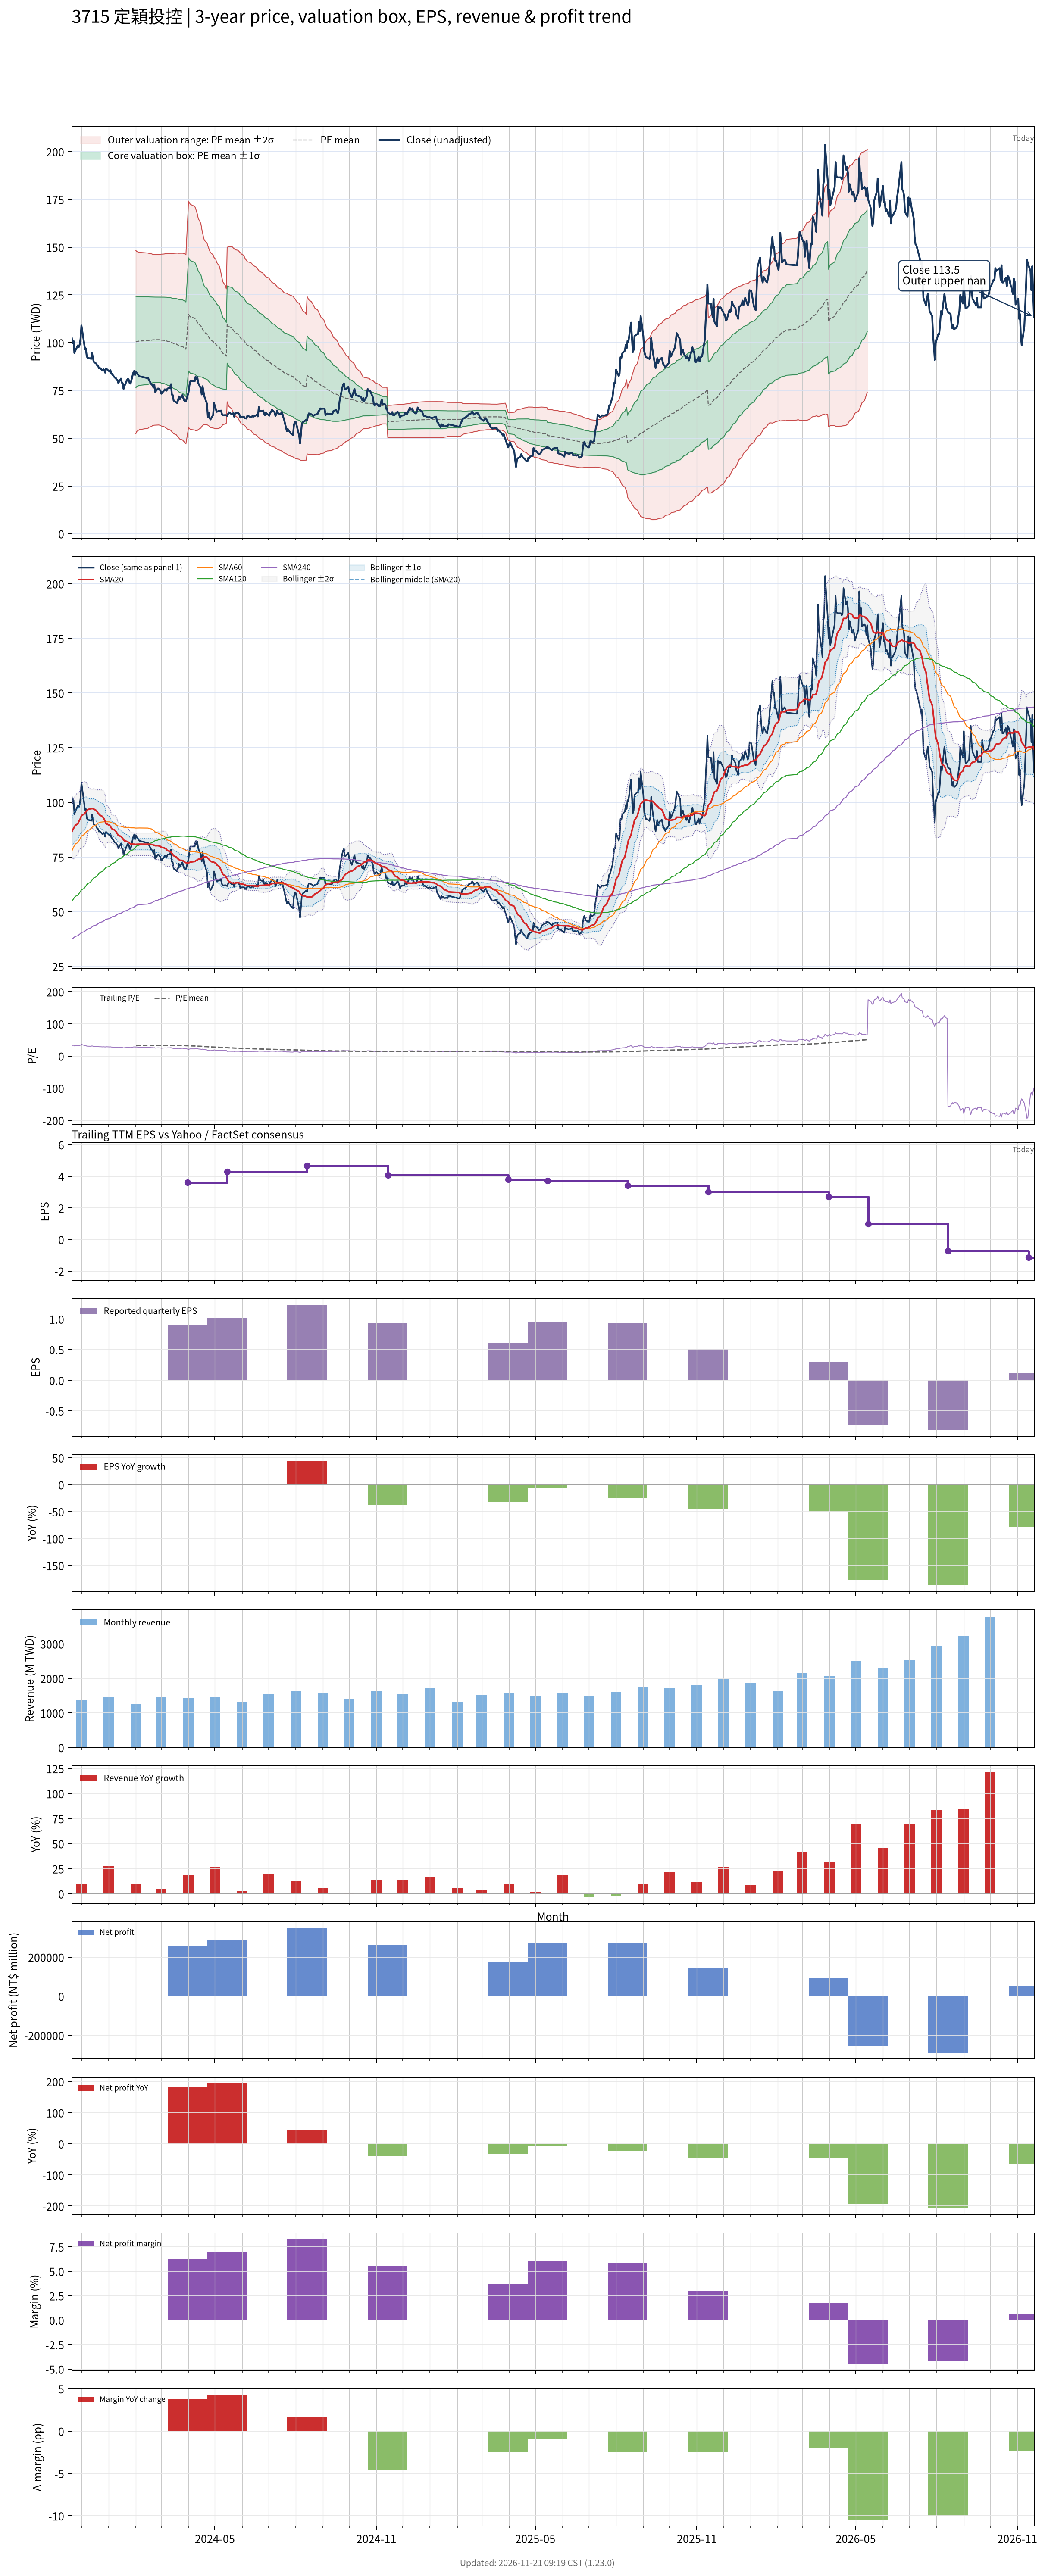

The file beside this chart, header and first rows:
# chart-version: skill-stock-dynamic-val…
date, close, available_date, period_end, eps, ttm_eps, pe, pe_mean, pe_std, price_m2, price_m1, price_mean, price_p1, price_p2, forward_eps, forward_pe, forward_pe_mean, forward_pe_std, forward_price_m2, forward_price_m1, forward_price_mean, forward_price_p1, forward_price_p2, sma20
2023-11-20, 102.5, 2023-11-14, 2023-09-30, 1.51, 3.01, 34.05, , , , , , , , , , , , , , , , , 86.51
2023-11-21, 99.7, 2023-11-14, 2023-09-30, 1.51, 3.01, 33.12, , , , , , , , , , , , , , , , , 87.27
2023-11-22, 101, 2023-11-14, 2023-09-30, 1.51, 3.01, 33.55, , , , , , , , , , , , , , , , , 88.06
2023-11-23, 94.6, 2023-11-14, 2023-09-30, 1.51, 3.01, 31.43, , , , , , , , , , , , , , , , , 88.72
2023-11-24, 95.8, 2023-11-14, 2023-09-30, 1.51, 3.01, 31.83, , , , , , , , , , , , , , , , , 89.42
2023-11-27, 98.6, 2023-11-14, 2023-09-30, 1.51, 3.01, 32.76, , , , , , , , , , , , , , , , , 90.22
2023-11-28, 97.7, 2023-11-14, 2023-09-30, 1.51, 3.01, 32.46, , , , , , , , , , , , , , , , , 91.22
2023-11-29, 99, 2023-11-14, 2023-09-30, 1.51, 3.01, 32.89, , , , , , , , , , , , , , , , , 91.94
2023-11-30, 102, 2023-11-14, 2023-09-30, 1.51, 3.01, 33.89, , , , , , , , , , , , , , , , , 92.69
2023-12-01, 109, 2023-11-14, 2023-09-30, 1.51, 3.01, 36.21, , , , , , , , , , , , , , , , , 93.92
2023-12-04, 100, 2023-11-14, 2023-09-30, 1.51, 3.01, 33.22, , , , , , , , , , , , , , , , , 94.61
2023-12-05, 96.6, 2023-11-14, 2023-09-30, 1.51, 3.01, 32.09, , , , , , , , , , , , , , , , , 95.08
2023-12-06, 97, 2023-11-14, 2023-09-30, 1.51, 3.01, 32.23, , , , , , , , , , , , , , , , , 95.62
2023-12-07, 93, 2023-11-14, 2023-09-30, 1.51, 3.01, 30.9, , , , , , , , , , , , , , , , , 96.09
2023-12-08, 92, 2023-11-14, 2023-09-30, 1.51, 3.01, 30.56, , , , , , , , , , , , , , , , , 96.66
2023-12-11, 91.8, 2023-11-14, 2023-09-30, 1.51, 3.01, 30.5, , , , , , , , , , , , , , , , , 97.04
2023-12-12, 91.5, 2023-11-14, 2023-09-30, 1.51, 3.01, 30.4, , , , , , , , , , , , , , , , , 97.06
2023-12-13, 94.5, 2023-11-14, 2023-09-30, 1.51, 3.01, 31.4, , , , , , , , , , , , , , , , , 97.17
2023-12-14, 92.5, 2023-11-14, 2023-09-30, 1.51, 3.01, 30.73, , , , , , , , , , , , , , , , , 97.11
2023-12-15, 90, 2023-11-14, 2023-09-30, 1.51, 3.01, 29.9, , , , , , , , , , , , , , , , , 96.94
2023-12-18, 89, 2023-11-14, 2023-09-30, 1.51, 3.01, 29.57, , , , , , , , , , , , , , , , , 96.27
2023-12-19, 88, 2023-11-14, 2023-09-30, 1.51, 3.01, 29.24, , , , , , , , , , , , , , , , , 95.68
2023-12-20, 87.8, 2023-11-14, 2023-09-30, 1.51, 3.01, 29.17, , , , , , , , , , , , , , , , , 95.02
2023-12-21, 86.6, 2023-11-14, 2023-09-30, 1.51, 3.01, 28.77, , , , , , , , , , , , , , , , , 94.62
2023-12-22, 86.8, 2023-11-14, 2023-09-30, 1.51, 3.01, 28.84, , , , , , , , , , , , , , , , , 94.17
2023-12-25, 85.4, 2023-11-14, 2023-09-30, 1.51, 3.01, 28.37, , , , , , , , , , , , , , , , , 93.51
2023-12-26, 86.1, 2023-11-14, 2023-09-30, 1.51, 3.01, 28.6, , , , , , , , , , , , , , , , , 92.93
2023-12-27, 85.7, 2023-11-14, 2023-09-30, 1.51, 3.01, 28.47, , , , , , , , , , , , , , , , , 92.27
2023-12-28, 84.3, 2023-11-14, 2023-09-30, 1.51, 3.01, 28.01, , , , , , , , , , , , , , , , , 91.38
2023-12-29, 86.5, 2023-11-14, 2023-09-30, 1.51, 3.01, 28.74, , , , , , , , , , , , , , , , , 90.25
2024-01-02, 84.9, 2023-11-14, 2023-09-30, 1.51, 3.01, 28.21, , , , , , , , , , , , , , , , , 89.5
2024-01-03, 85.6, 2023-11-14, 2023-09-30, 1.51, 3.01, 28.44, , , , , , , , , , , , , , , , , 88.95
2024-01-04, 84, 2023-11-14, 2023-09-30, 1.51, 3.01, 27.91, , , , , , , , , , , , , , , , , 88.3
2024-01-05, 83.5, 2023-11-14, 2023-09-30, 1.51, 3.01, 27.74, , , , , , , , , , , , , , , , , 87.83
2024-01-08, 81.7, 2023-11-14, 2023-09-30, 1.51, 3.01, 27.14, , , , , , , , , , , , , , , , , 87.31
2024-01-09, 81.7, 2023-11-14, 2023-09-30, 1.51, 3.01, 27.14, , , , , , , , , , , , , , , , , 86.81
2024-01-10, 80.6, 2023-11-14, 2023-09-30, 1.51, 3.01, 26.78, , , , , , , , , , , , , , , , , 86.26
2024-01-11, 80.5, 2023-11-14, 2023-09-30, 1.51, 3.01, 26.74, , , , , , , , , , , , , , , , , 85.56
2024-01-12, 78.9, 2023-11-14, 2023-09-30, 1.51, 3.01, 26.21, , , , , , , , , , , , , , , , , 84.88
2024-01-15, 81.2, 2023-11-14, 2023-09-30, 1.51, 3.01, 26.98, , , , , , , , , , , , , , , , , 84.44
2024-01-16, 79.1, 2023-11-14, 2023-09-30, 1.51, 3.01, 26.28, , , , , , , , , , , , , , , , , 83.94
2024-01-17, 78.8, 2023-11-14, 2023-09-30, 1.51, 3.01, 26.18, , , , , , , , , , , , , , , , , 83.48
2024-01-18, 75.8, 2023-11-14, 2023-09-30, 1.51, 3.01, 25.18, , , , , , , , , , , , , , , , , 82.89
2024-01-19, 77.3, 2023-11-14, 2023-09-30, 1.51, 3.01, 25.68, , , , , , , , , , , , , , , , , 82.42
2024-01-22, 80.5, 2023-11-14, 2023-09-30, 1.51, 3.01, 26.74, , , , , , , , , , , , , , , , , 82.11
2024-01-23, 81.1, 2023-11-14, 2023-09-30, 1.51, 3.01, 26.94, , , , , , , , , , , , , , , , , 81.89
2024-01-24, 80.5, 2023-11-14, 2023-09-30, 1.51, 3.01, 26.74, , , , , , , , , , , , , , , , , 81.61
2024-01-25, 78.7, 2023-11-14, 2023-09-30, 1.51, 3.01, 26.15, , , , , , , , , , , , , , , , , 81.26
2024-01-26, 78.6, 2023-11-14, 2023-09-30, 1.51, 3.01, 26.11, , , , , , , , , , , , , , , , , 80.97
2024-01-29, 84.2, 2023-11-14, 2023-09-30, 1.51, 3.01, 27.97, , , , , , , , , , , , , , , , , 80.86
2024-01-30, 85.2, 2023-11-14, 2023-09-30, 1.51, 3.01, 28.31, , , , , , , , , , , , , , , , , 80.88
2024-01-31, 83.1, 2023-11-14, 2023-09-30, 1.51, 3.01, 27.61, , , , , , , , , , , , , , , , , 80.75
2024-02-01, 85, 2023-11-14, 2023-09-30, 1.51, 3.01, 28.24, 33.34, 7.96, 52.42, 76.38, 100.3, 124.3, 148.3, , , , , , , , , , 80.8
2024-02-02, 84.1, 2023-11-14, 2023-09-30, 1.51, 3.01, 27.94, 33.43, 7.821, 53.55, 77.09, 100.6, 124.2, 147.7, , , , , , , , , , 80.83
2024-02-05, 82.4, 2023-11-14, 2023-09-30, 1.51, 3.01, 27.38, 33.51, 7.707, 54.48, 77.68, 100.9, 124.1, 147.3, , , , , , , , , , 80.86
2024-02-15, 81.4, 2023-11-14, 2023-09-30, 1.51, 3.01, 27.04, 33.58, 7.614, 55.24, 78.16, 101.1, 124, 146.9, , , , , , , , , , 80.85
2024-02-16, 80.4, 2023-11-14, 2023-09-30, 1.51, 3.01, 26.71, 33.63, 7.551, 55.77, 78.5, 101.2, 124, 146.7, , , , , , , , , , 80.84
2024-02-19, 78, 2023-11-14, 2023-09-30, 1.51, 3.01, 25.91, 33.67, 7.499, 56.2, 78.77, 101.3, 123.9, 146.5, , , , , , , , , , 80.72
2024-02-20, 78.1, 2023-11-14, 2023-09-30, 1.51, 3.01, 25.95, 33.7, 7.45, 56.6, 79.03, 101.5, 123.9, 146.3, , , , , , , , , , 80.67
... 669 more rows
